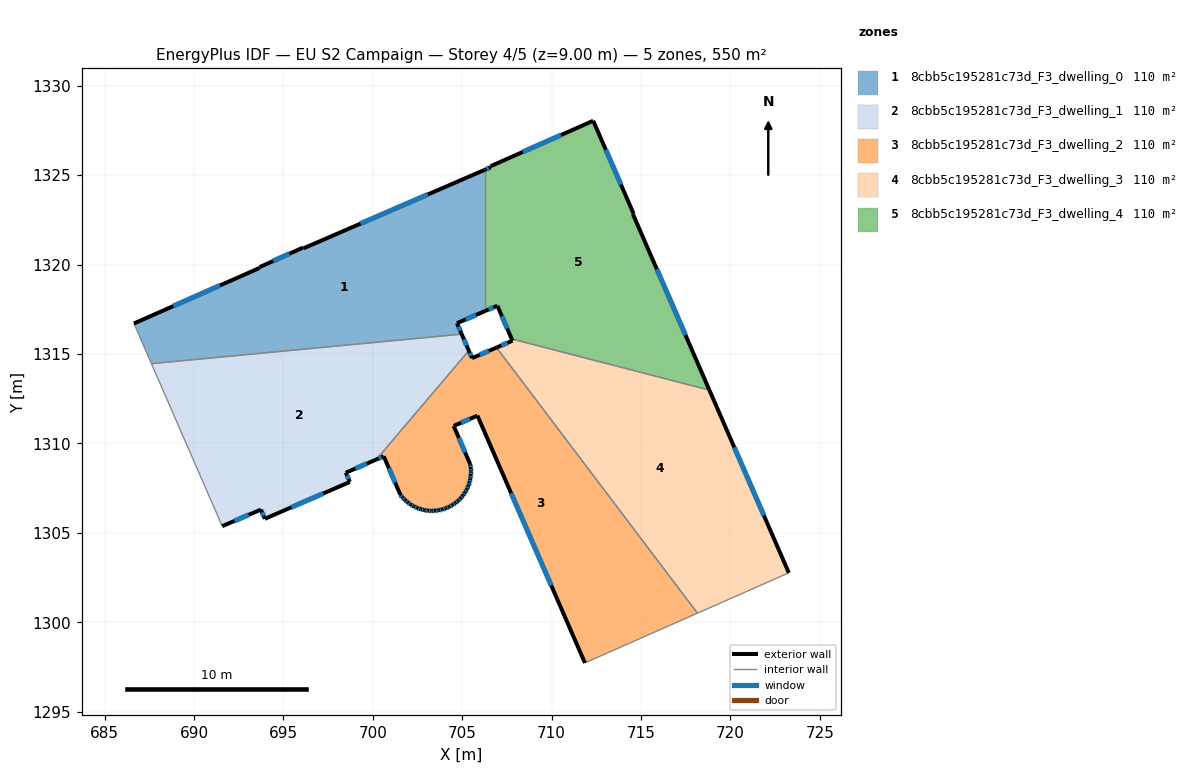
=== STOREY PLAN SPEC (per zone: floor XY polygon, exterior-wall plan segments, windows/doors) ===
zone 1: 8cbb5c195281c73d_F3_dwelling_0  (109.9 m²)
  floor: (706.26, 1325.30) (706.26, 1317.39) (704.71, 1316.72) (704.97, 1316.11) (687.62, 1314.46) (686.64, 1316.70) (693.66, 1319.81) (693.67, 1319.86) (696.10, 1320.95) (696.13, 1320.91)
  exterior wall: (693.67, 1319.86) – (693.66, 1319.81)  [0.1 m]
  exterior wall: (696.10, 1320.95) – (693.67, 1319.86)  [2.7 m]
    window: (695.34, 1320.61) – (694.43, 1320.20)  [1.1 m²]
  exterior wall: (696.13, 1320.91) – (696.10, 1320.95)  [0.0 m]
  exterior wall: (706.26, 1325.30) – (696.13, 1320.91)  [11.0 m]
    window: (703.08, 1323.92) – (699.30, 1322.28)  [4.6 m²]
  exterior wall: (704.71, 1316.72) – (706.26, 1317.39)  [1.7 m]
    window: (705.19, 1316.93) – (705.77, 1317.18)  [0.7 m²]
  exterior wall: (704.97, 1316.11) – (704.71, 1316.72)  [0.7 m]
    window: (704.89, 1316.30) – (704.79, 1316.53)  [0.3 m²]
  exterior wall: (693.66, 1319.81) – (686.64, 1316.70)  [7.7 m]
    window: (691.46, 1318.83) – (688.84, 1317.68)  [3.2 m²]
  interior walls: 3
zone 2: 8cbb5c195281c73d_F3_dwelling_1  (109.9 m²)
  floor: (704.97, 1316.11) (705.37, 1315.19) (700.20, 1309.10) (698.49, 1308.36) (698.72, 1307.84) (693.96, 1305.78) (693.74, 1306.30) (691.58, 1305.37) (687.62, 1314.46)
  exterior wall: (693.96, 1305.78) – (698.72, 1307.84)  [5.2 m]
    window: (695.45, 1306.43) – (697.23, 1307.20)  [2.2 m²]
  exterior wall: (693.74, 1306.30) – (693.96, 1305.78)  [0.6 m]
    window: (693.81, 1306.14) – (693.89, 1305.94)  [0.2 m²]
  exterior wall: (691.58, 1305.37) – (693.74, 1306.30)  [2.4 m]
    window: (692.26, 1305.66) – (693.07, 1306.01)  [1.0 m²]
  exterior wall: (705.37, 1315.19) – (704.97, 1316.11)  [1.0 m]
    window: (705.24, 1315.48) – (705.10, 1315.82)  [0.4 m²]
  exterior wall: (698.49, 1308.36) – (700.20, 1309.10)  [1.9 m]
    window: (699.02, 1308.59) – (699.66, 1308.87)  [0.8 m²]
  exterior wall: (698.72, 1307.84) – (698.49, 1308.36)  [0.6 m]
    window: (698.64, 1308.01) – (698.56, 1308.20)  [0.2 m²]
  interior walls: 3
zone 3: 8cbb5c195281c73d_F3_dwelling_2  (109.9 m²)
  floor: (706.92, 1315.36) (718.15, 1300.51) (712.38, 1297.95) (711.86, 1297.72) (705.85, 1311.55) (704.52, 1310.98) (705.45, 1308.83) (705.48, 1308.63) (705.49, 1308.43) (705.48, 1308.22) (705.45, 1308.02) (705.41, 1307.82) (705.35, 1307.63) (705.26, 1307.44) (705.17, 1307.27) (705.05, 1307.09) (704.92, 1306.94) (704.77, 1306.79) (704.62, 1306.67) (704.45, 1306.55) (704.27, 1306.45) (704.08, 1306.37) (703.88, 1306.30) (703.68, 1306.26) (703.48, 1306.24) (703.28, 1306.22) (703.07, 1306.24) (702.87, 1306.27) (702.67, 1306.32) (702.48, 1306.39) (702.30, 1306.48) (702.12, 1306.57) (701.96, 1306.70) (701.80, 1306.83) (701.66, 1306.98) (701.54, 1307.13) (700.61, 1309.28) (700.20, 1309.10) (705.37, 1315.19) (705.55, 1314.77)
  exterior wall: (705.85, 1311.55) – (711.86, 1297.72)  [15.1 m]
    window: (707.73, 1307.22) – (709.98, 1302.06)  [6.3 m²]
  exterior wall: (704.52, 1310.98) – (705.85, 1311.55)  [1.4 m]
    window: (704.94, 1311.16) – (705.43, 1311.37)  [0.6 m²]
  exterior wall: (705.45, 1308.83) – (704.52, 1310.98)  [2.3 m]
    window: (705.16, 1309.50) – (704.81, 1310.30)  [1.0 m²]
  exterior wall: (705.48, 1308.63) – (705.45, 1308.83)  [0.2 m]
    window: (705.47, 1308.70) – (705.46, 1308.77)  [0.1 m²]
  exterior wall: (705.49, 1308.43) – (705.48, 1308.63)  [0.2 m]
    window: (705.49, 1308.50) – (705.49, 1308.57)  [0.1 m²]
  exterior wall: (705.48, 1308.22) – (705.49, 1308.43)  [0.2 m]
    window: (705.48, 1308.29) – (705.49, 1308.37)  [0.1 m²]
  exterior wall: (705.45, 1308.02) – (705.48, 1308.22)  [0.2 m]
    window: (705.46, 1308.09) – (705.47, 1308.16)  [0.1 m²]
  exterior wall: (705.41, 1307.82) – (705.45, 1308.02)  [0.2 m]
    window: (705.42, 1307.88) – (705.44, 1307.96)  [0.1 m²]
  exterior wall: (705.35, 1307.63) – (705.41, 1307.82)  [0.2 m]
    window: (705.37, 1307.69) – (705.39, 1307.76)  [0.1 m²]
  exterior wall: (705.26, 1307.44) – (705.35, 1307.63)  [0.2 m]
    window: (705.29, 1307.50) – (705.32, 1307.57)  [0.1 m²]
  exterior wall: (705.17, 1307.27) – (705.26, 1307.44)  [0.2 m]
    window: (705.20, 1307.32) – (705.23, 1307.39)  [0.1 m²]
  exterior wall: (705.05, 1307.09) – (705.17, 1307.27)  [0.2 m]
    window: (705.08, 1307.15) – (705.13, 1307.21)  [0.1 m²]
  exterior wall: (704.92, 1306.94) – (705.05, 1307.09)  [0.2 m]
    window: (704.96, 1306.99) – (705.01, 1307.05)  [0.1 m²]
  exterior wall: (704.77, 1306.79) – (704.92, 1306.94)  [0.2 m]
    window: (704.82, 1306.84) – (704.87, 1306.90)  [0.1 m²]
  exterior wall: (704.62, 1306.67) – (704.77, 1306.79)  [0.2 m]
    window: (704.67, 1306.71) – (704.72, 1306.75)  [0.1 m²]
  exterior wall: (704.45, 1306.55) – (704.62, 1306.67)  [0.2 m]
    window: (704.50, 1306.59) – (704.56, 1306.63)  [0.1 m²]
  exterior wall: (704.27, 1306.45) – (704.45, 1306.55)  [0.2 m]
    window: (704.33, 1306.48) – (704.39, 1306.52)  [0.1 m²]
  exterior wall: (704.08, 1306.37) – (704.27, 1306.45)  [0.2 m]
    window: (704.14, 1306.40) – (704.21, 1306.43)  [0.1 m²]
  exterior wall: (703.88, 1306.30) – (704.08, 1306.37)  [0.2 m]
    window: (703.94, 1306.33) – (704.02, 1306.35)  [0.1 m²]
  exterior wall: (703.68, 1306.26) – (703.88, 1306.30)  [0.2 m]
    window: (703.75, 1306.28) – (703.82, 1306.29)  [0.1 m²]
  exterior wall: (703.48, 1306.24) – (703.68, 1306.26)  [0.2 m]
    window: (703.55, 1306.25) – (703.62, 1306.25)  [0.1 m²]
  exterior wall: (703.28, 1306.22) – (703.48, 1306.24)  [0.2 m]
    window: (703.35, 1306.23) – (703.42, 1306.23)  [0.1 m²]
  exterior wall: (703.07, 1306.24) – (703.28, 1306.22)  [0.2 m]
    window: (703.14, 1306.24) – (703.22, 1306.23)  [0.1 m²]
  exterior wall: (702.87, 1306.27) – (703.07, 1306.24)  [0.2 m]
    window: (702.94, 1306.26) – (703.01, 1306.25)  [0.1 m²]
  exterior wall: (702.67, 1306.32) – (702.87, 1306.27)  [0.2 m]
    window: (702.74, 1306.31) – (702.81, 1306.29)  [0.1 m²]
  exterior wall: (702.48, 1306.39) – (702.67, 1306.32)  [0.2 m]
    window: (702.54, 1306.37) – (702.61, 1306.35)  [0.1 m²]
  exterior wall: (702.30, 1306.48) – (702.48, 1306.39)  [0.2 m]
    window: (702.36, 1306.45) – (702.42, 1306.42)  [0.1 m²]
  exterior wall: (702.12, 1306.57) – (702.30, 1306.48)  [0.2 m]
    window: (702.18, 1306.54) – (702.24, 1306.51)  [0.1 m²]
  exterior wall: (701.96, 1306.70) – (702.12, 1306.57)  [0.2 m]
    window: (702.01, 1306.66) – (702.07, 1306.61)  [0.1 m²]
  exterior wall: (701.80, 1306.83) – (701.96, 1306.70)  [0.2 m]
    window: (701.85, 1306.79) – (701.91, 1306.74)  [0.1 m²]
  exterior wall: (701.66, 1306.98) – (701.80, 1306.83)  [0.2 m]
    window: (701.71, 1306.93) – (701.76, 1306.88)  [0.1 m²]
  exterior wall: (701.54, 1307.13) – (701.66, 1306.98)  [0.2 m]
    window: (701.58, 1307.08) – (701.62, 1307.03)  [0.1 m²]
  exterior wall: (700.61, 1309.28) – (701.54, 1307.13)  [2.3 m]
    window: (700.90, 1308.61) – (701.25, 1307.81)  [1.0 m²]
  exterior wall: (700.20, 1309.10) – (700.61, 1309.28)  [0.4 m]
    window: (700.33, 1309.16) – (700.48, 1309.22)  [0.2 m²]
  exterior wall: (705.55, 1314.77) – (705.37, 1315.19)  [0.5 m]
    window: (705.49, 1314.90) – (705.43, 1315.05)  [0.2 m²]
  exterior wall: (706.92, 1315.36) – (705.55, 1314.77)  [1.5 m]
    window: (706.49, 1315.17) – (705.98, 1314.95)  [0.6 m²]
  interior walls: 4
zone 4: 8cbb5c195281c73d_F3_dwelling_3  (109.9 m²)
  floor: (718.82, 1312.98) (723.26, 1302.76) (718.15, 1300.51) (706.92, 1315.36) (707.81, 1315.74) (707.76, 1315.84)
  exterior wall: (707.81, 1315.74) – (706.92, 1315.36)  [1.0 m]
    window: (707.53, 1315.62) – (707.20, 1315.48)  [0.4 m²]
  exterior wall: (707.77, 1315.84) – (707.81, 1315.74)  [0.1 m]
  exterior wall: (723.26, 1302.76) – (718.82, 1312.98)  [11.1 m]
    window: (721.87, 1305.96) – (720.21, 1309.77)  [4.6 m²]
  interior walls: 3
zone 5: 8cbb5c195281c73d_F3_dwelling_4  (109.9 m²)
  floor: (712.32, 1328.04) (714.58, 1322.84) (714.54, 1322.82) (718.82, 1312.98) (707.76, 1315.84) (706.96, 1317.70) (706.26, 1317.39) (706.26, 1325.30) (706.59, 1325.44) (706.59, 1325.50)
  exterior wall: (706.96, 1317.70) – (707.77, 1315.84)  [2.0 m]
    window: (707.22, 1317.12) – (707.51, 1316.42)  [0.8 m²]
  exterior wall: (706.26, 1317.39) – (706.96, 1317.70)  [0.8 m]
    window: (706.48, 1317.49) – (706.74, 1317.60)  [0.3 m²]
  exterior wall: (706.59, 1325.44) – (706.26, 1325.30)  [0.4 m]
    window: (706.48, 1325.39) – (706.36, 1325.34)  [0.2 m²]
  exterior wall: (706.59, 1325.50) – (706.59, 1325.44)  [0.1 m]
  exterior wall: (712.32, 1328.04) – (706.59, 1325.50)  [6.3 m]
    window: (710.53, 1327.24) – (708.39, 1326.30)  [2.6 m²]
  exterior wall: (714.58, 1322.84) – (712.32, 1328.04)  [5.7 m]
    window: (713.87, 1324.47) – (713.03, 1326.41)  [2.4 m²]
  exterior wall: (714.54, 1322.82) – (714.58, 1322.84)  [0.0 m]
  exterior wall: (718.82, 1312.98) – (714.54, 1322.82)  [10.7 m]
    window: (717.48, 1316.06) – (715.89, 1319.73)  [4.5 m²]
  interior walls: 2

=== DERIVED (storey summary) ===
Building: EU S2 Campaign
Storey: 4 of 5  (floor level z = 9.00 m)
Storey gross floor area: 549.7 m²
Zones on this storey: 5
  - 8cbb5c195281c73d_F3_dwelling_0: floor 109.9 m²; exterior wall 23.8 m (71.5 m²); 5 window(s) 9.9 m²; WWR 13.9%
  - 8cbb5c195281c73d_F3_dwelling_1: floor 109.9 m²; exterior wall 11.5 m (34.6 m²); 6 window(s) 4.8 m²; WWR 13.9%
  - 8cbb5c195281c73d_F3_dwelling_2: floor 109.9 m²; exterior wall 29.5 m (88.5 m²); 36 window(s) 12.3 m²; WWR 13.9%
  - 8cbb5c195281c73d_F3_dwelling_3: floor 109.9 m²; exterior wall 12.2 m (36.6 m²); 2 window(s) 5.1 m²; WWR 13.8%
  - 8cbb5c195281c73d_F3_dwelling_4: floor 109.9 m²; exterior wall 25.9 m (77.8 m²); 6 window(s) 10.8 m²; WWR 13.9%
Zone adjacency (shared interzone walls):
  - 8cbb5c195281c73d_F3_dwelling_0 ↔ 8cbb5c195281c73d_F3_dwelling_1
  - 8cbb5c195281c73d_F3_dwelling_0 ↔ 8cbb5c195281c73d_F3_dwelling_4
  - 8cbb5c195281c73d_F3_dwelling_1 ↔ 8cbb5c195281c73d_F3_dwelling_2
  - 8cbb5c195281c73d_F3_dwelling_2 ↔ 8cbb5c195281c73d_F3_dwelling_3
  - 8cbb5c195281c73d_F3_dwelling_3 ↔ 8cbb5c195281c73d_F3_dwelling_4